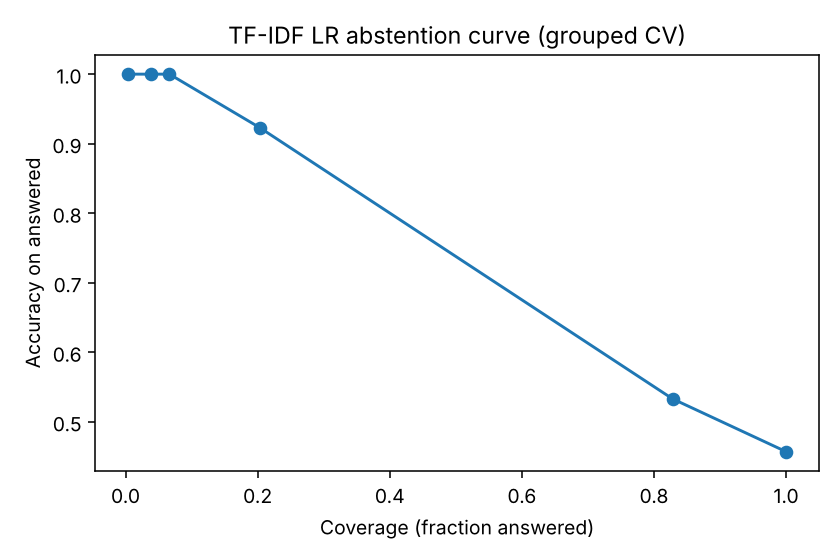

Data behind this chart, as committed beside it:
threshold, coverage, accuracy_on_answered
0.0, 1.0, 0.457
0.2, 0.8281, 0.533
0.3, 0.2031, 0.9231
0.4, 0.06641, 1.0
0.5, 0.03906, 1.0
0.6, 0.003906, 1.0
0.7, 0.0, 
